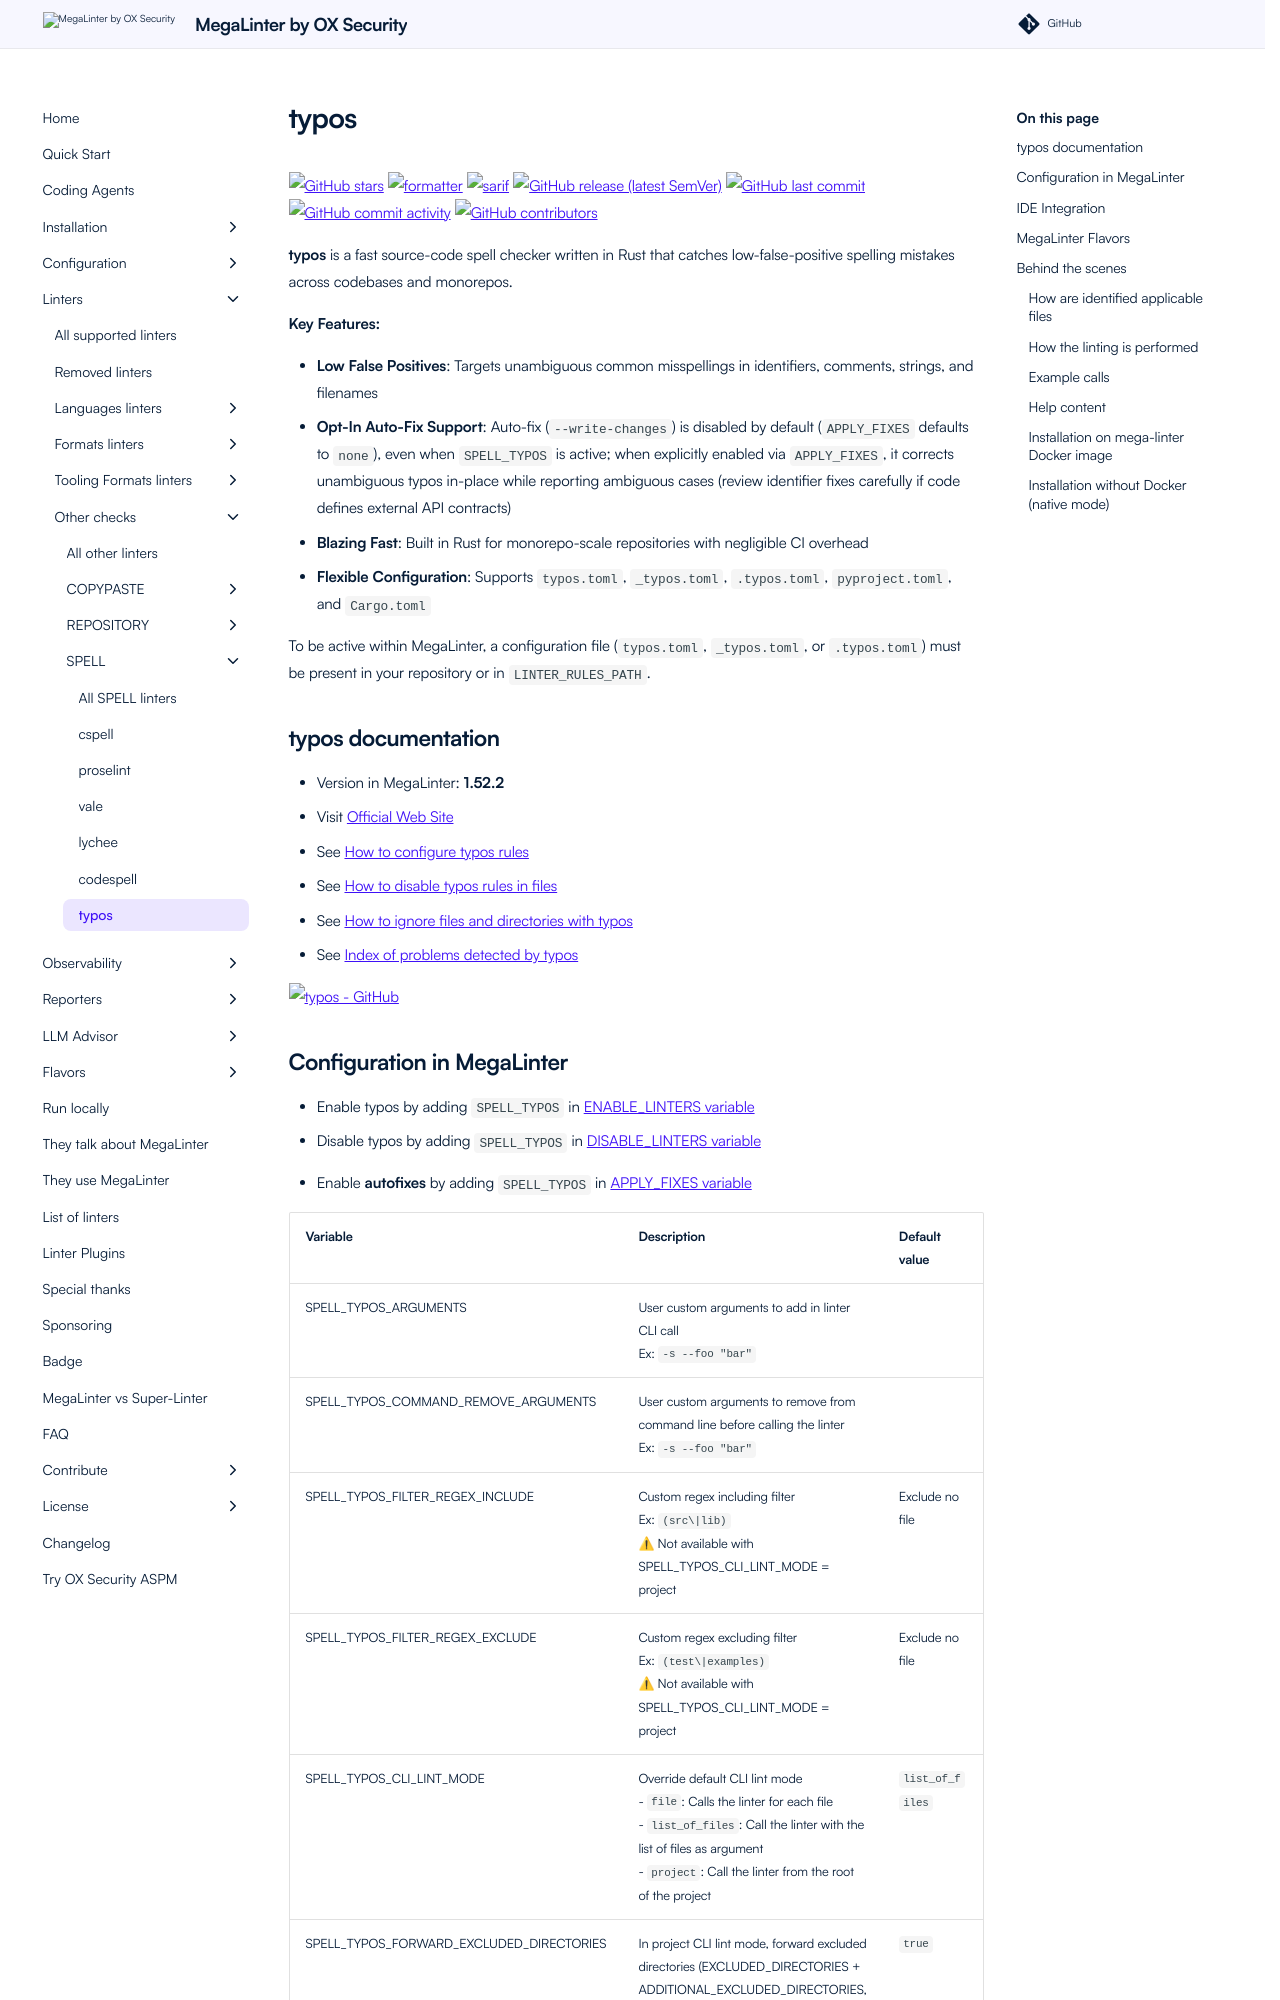

repository: oxsecurity/megalinter · page: beta/descriptors/spell_typos/index.html · generator: mkdocs

---
title: typos configuration in MegaLinter
description: How to use typos (configure, ignore files, ignore errors, help & version documentations) to analyze SPELL files
---
<!-- markdownlint-disable MD033 MD041 MD046 -->
<!-- @generated by .automation/build.py, please don't update manually -->
# typos
[![GitHub stars](https://img.shields.io/github/stars/crate-ci/typos?cacheSeconds=3600)](https://github.com/crate-ci/typos) ![formatter](https://shields.io/badge/-format-yellow) ![sarif](https://shields.io/badge/-SARIF-orange) [![GitHub release (latest SemVer)](https://img.shields.io/github/v/release/crate-ci/typos?sort=semver)](https://github.com/crate-ci/typos/releases) [![GitHub last commit](https://img.shields.io/github/last-commit/crate-ci/typos)](https://github.com/crate-ci/typos/commits) [![GitHub commit activity](https://img.shields.io/github/commit-activity/y/crate-ci/typos)](https://github.com/crate-ci/typos/graphs/commit-activity/) [![GitHub contributors](https://img.shields.io/github/contributors/crate-ci/typos)](https://github.com/crate-ci/typos/graphs/contributors/)

**typos** is a fast source-code spell checker written in Rust that catches low-false-positive spelling mistakes across codebases and monorepos.

**Key Features:**

- **Low False Positives**: Targets unambiguous common misspellings in identifiers, comments, strings, and filenames
- **Opt-In Auto-Fix Support**: Auto-fix (`--write-changes`) is disabled by default (`APPLY_FIXES` defaults to `none`), even when `SPELL_TYPOS` is active; when explicitly enabled via `APPLY_FIXES`, it corrects unambiguous typos in-place while reporting ambiguous cases (review identifier fixes carefully if code defines external API contracts)
- **Blazing Fast**: Built in Rust for monorepo-scale repositories with negligible CI overhead
- **Flexible Configuration**: Supports `typos.toml`, `_typos.toml`, `.typos.toml`, `pyproject.toml`, and `Cargo.toml`

To be active within MegaLinter, a configuration file (`typos.toml`, `_typos.toml`, or `.typos.toml`) must be present in your repository or in `LINTER_RULES_PATH`.

## typos documentation

- Version in MegaLinter: **1.52.2**
- Visit [Official Web Site](https://github.com/crate-ci/typos#readme){target=_blank}
- See [How to configure typos rules](https://github.com/crate-ci/typos/blob/main/docs/reference.md#configuration){target=_blank}
- See [How to disable typos rules in files](https://github.com/crate-ci/typos/blob/main/docs/reference.md#defaultextend-ignore-re){target=_blank}
- See [How to ignore files and directories with typos](https://github.com/crate-ci/typos/blob/main/docs/reference.md#filesextend-exclude){target=_blank}
- See [Index of problems detected by typos](https://github.com/crate-ci/typos/blob/main/docs/reference.md){target=_blank}

[![typos - GitHub](https://github-stats-extended.vercel.app/api/pin/?username=crate-ci&repo=typos&show_owner=true)](https://github.com/crate-ci/typos){target=_blank}
